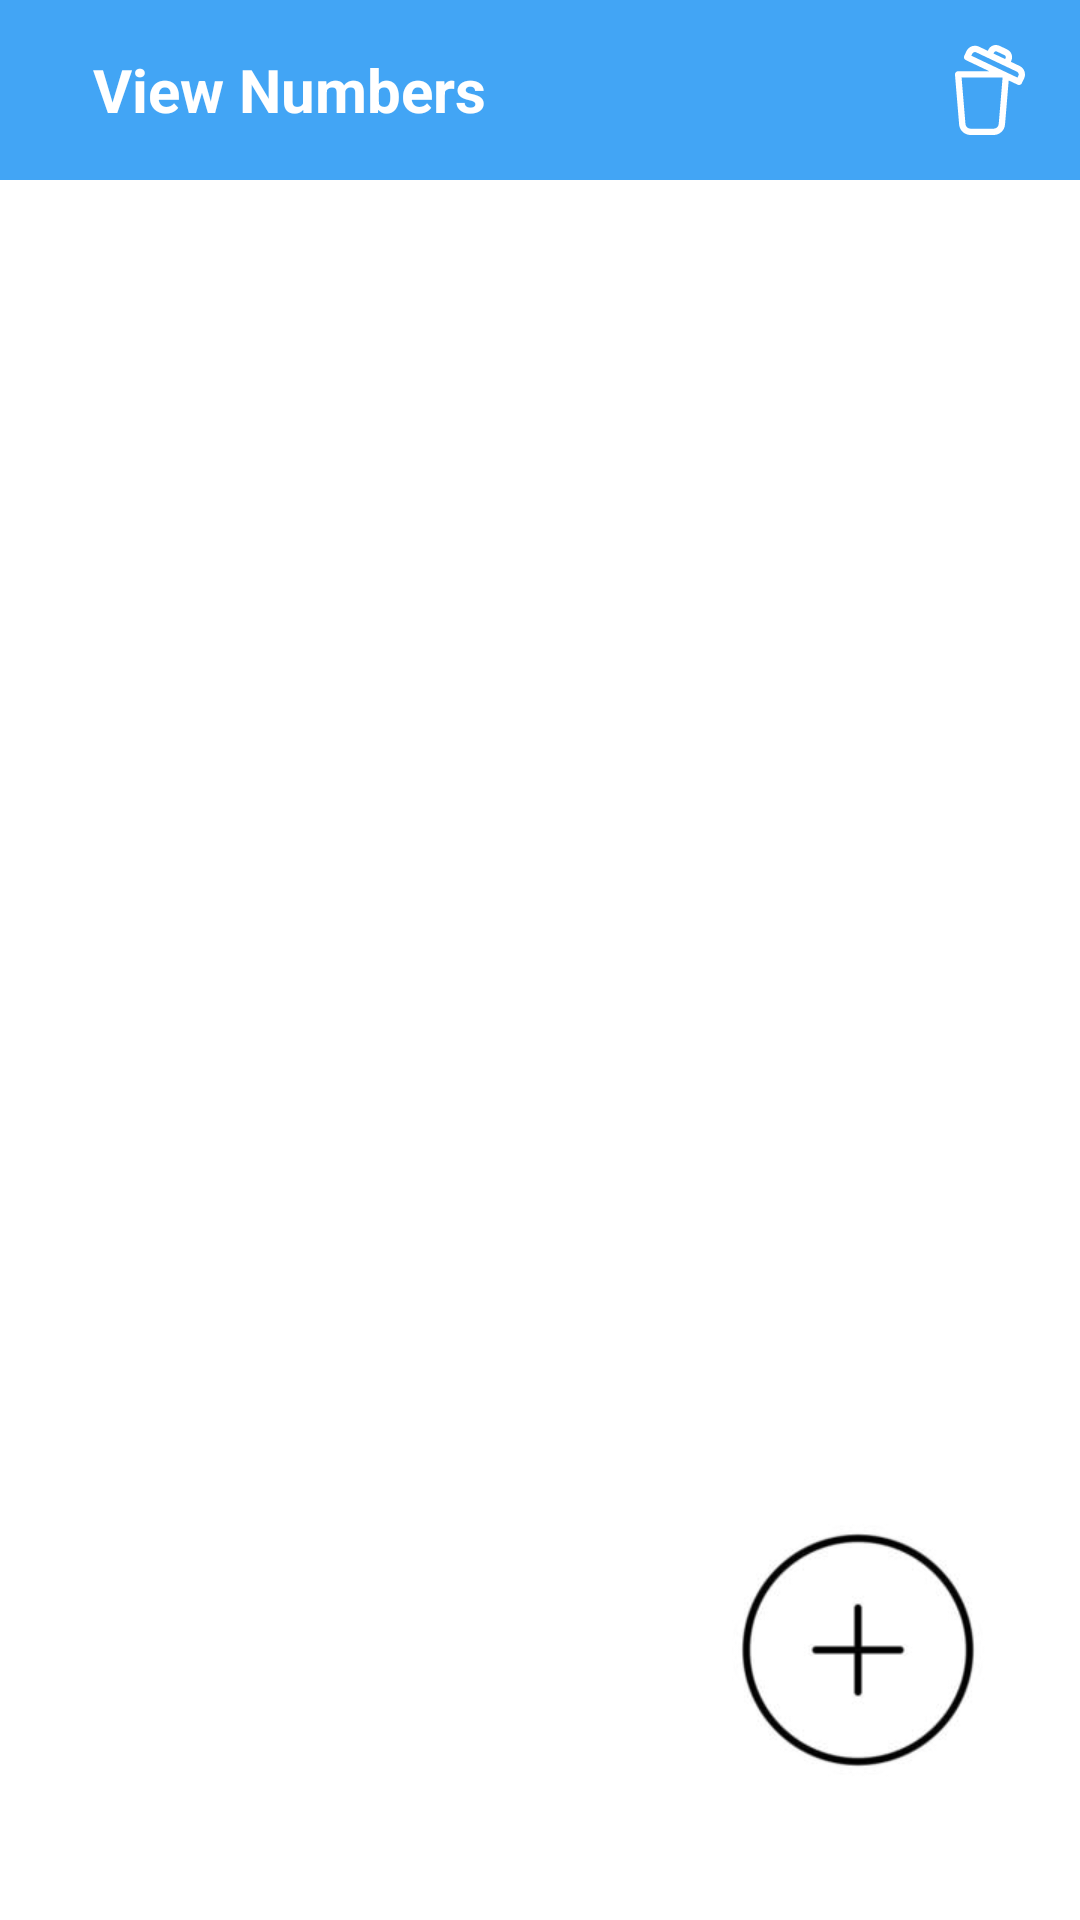

Here is an Android app screen rendered from its layout file. Give the layout XML and the strings, colors and styles it references.
<!-- AndroidManifest.xml: application theme Theme.Miniprj -->
<!-- res/layout/activity_main4.xml -->
<?xml version="1.0" encoding="utf-8"?>
<androidx.constraintlayout.widget.ConstraintLayout xmlns:android="http://schemas.android.com/apk/res/android"
    xmlns:app="http://schemas.android.com/apk/res-auto"
    xmlns:tools="http://schemas.android.com/tools"
    android:layout_width="match_parent"
    android:layout_height="match_parent"
    android:background="@color/cardview_light_background"
    tools:context=".MainActivity4">

    <include layout="@layout/toolbar4"></include>

    <androidx.recyclerview.widget.RecyclerView
        android:id="@+id/recyclerView"
        android:layout_width="match_parent"
        android:layout_height="wrap_content"
        android:padding="20dp"
        android:paddingTop="?attr/actionBarSize"
        app:layout_constraintBottom_toBottomOf="parent"
        app:layout_constraintEnd_toEndOf="parent"
        app:layout_constraintHorizontal_bias="0.0"
        app:layout_constraintStart_toStartOf="parent"
        app:layout_constraintTop_toTopOf="parent"
        app:layout_constraintVertical_bias="0.114" />

    <ImageView
        android:id="@+id/empty_imageview"
        android:layout_width="wrap_content"
        android:layout_height="wrap_content"
        android:layout_marginTop="230dp"
        android:alpha="0.1"
        android:visibility="gone"
        app:layout_constraintEnd_toEndOf="parent"
        app:layout_constraintStart_toStartOf="parent"
        app:layout_constraintTop_toTopOf="parent"
        app:srcCompat="@drawable/img_6" />

    <TextView
        android:id="@+id/no_data"
        android:layout_width="wrap_content"
        android:layout_height="wrap_content"
        android:layout_marginTop="16dp"
        android:text="No Data."
        android:textSize="20sp"
        android:alpha="0.4"
        android:visibility="gone"
        app:layout_constraintEnd_toEndOf="parent"
        app:layout_constraintStart_toStartOf="parent"
        app:layout_constraintTop_toBottomOf="@+id/empty_imageview" />

    <ImageView
        android:id="@+id/imageView2"
        android:layout_width="100dp"
        android:layout_height="100dp"
        android:layout_marginEnd="24dp"
        android:layout_marginBottom="40dp"
        android:clickable="true"
        android:background="@color/cardview_light_background"
        app:layout_constraintBottom_toBottomOf="parent"
        app:layout_constraintEnd_toEndOf="parent"
        app:srcCompat="@drawable/img_6"
        tools:ignore="SpeakableTextPresentCheck" />


</androidx.constraintlayout.widget.ConstraintLayout>
<!-- res/layout/toolbar4.xml (included above) -->
<?xml version="1.0" encoding="utf-8"?>
<RelativeLayout xmlns:android="http://schemas.android.com/apk/res/android"
    xmlns:tools="http://schemas.android.com/tools"
    android:layout_width="match_parent"
    android:layout_height="wrap_content"
    android:background="#42A5F5">
    <RelativeLayout
        android:layout_width="match_parent"
        android:layout_height="wrap_content"
        android:padding="15dp">

        <ImageView
            android:id="@+id/left_icon4"
            android:layout_width="wrap_content"
            android:layout_height="wrap_content"
            android:layout_centerVertical="true"
            android:clickable="true"
            android:src="@drawable/baseline_arrow_back_24"
            tools:ignore="SpeakableTextPresentCheck,TouchTargetSizeCheck"></ImageView>
        <TextView
            android:layout_width="match_parent"
            android:layout_height="wrap_content"
            android:layout_marginStart="16dp"
            android:layout_centerVertical="true"
            android:id="@+id/tect"
            android:layout_toEndOf="@+id/left_icon4"
            android:text="View Numbers"
            android:textStyle="bold"
            android:textColor="@color/white"
            android:textSize="20sp"
            tools:ignore="InvalidId">

        </TextView>

        <ImageView
            android:id="@+id/imageView"
            android:layout_width="wrap_content"
            android:layout_height="wrap_content"
            android:layout_alignEnd="@id/imageViewd"
            android:layout_marginRight="60dp"
            android:src="@drawable/baseline_refresh_24" />

        <ImageView
            android:id="@+id/imageViewd"
            android:layout_width="30dp"
            android:layout_height="30dp"
            android:layout_alignEnd="@id/tect"
            android:src="@drawable/delete_svgrepo_com__2_" />
    </RelativeLayout>

</RelativeLayout>
<!-- resources referenced by this layout -->
<resources>
  <!-- drawable delete_svgrepo_com__2_ (drawable) -->
  <?xml version="1.0" encoding="utf-8"?>
  <vector xmlns:android="http://schemas.android.com/apk/res/android"
      android:width="284.011dp"
      android:height="284.011dp"
      android:viewportWidth="284.011"
      android:viewportHeight="284.011">
  
  
      <path
          android:fillColor="#ffffff"
          android:pathData="M235.732,66.214l-28.006-13.301l1.452-3.057c6.354-13.379,0.639-29.434-12.74-35.789L172.316,2.611 c-6.48-3.079-13.771-3.447-20.532-1.042c-6.76,2.406-12.178,7.301-15.256,13.782l-1.452,3.057L107.07,5.106 c-14.653-6.958-32.239-0.698-39.2,13.955L60.7,34.155c-1.138,2.396-1.277,5.146-0.388,7.644c0.89,2.499,2.735,4.542,5.131,5.68 l74.218,35.25h-98.18c-2.797,0-5.465,1.171-7.358,3.229c-1.894,2.059-2.839,4.815-2.607,7.602l13.143,157.706 c1.53,18.362,17.162,32.745,35.588,32.745h73.54c18.425,0,34.057-14.383,35.587-32.745l11.618-139.408l28.205,13.396 c1.385,0.658,2.845,0.969,4.283,0.969c3.74,0,7.328-2.108,9.04-5.712l7.169-15.093C256.646,90.761,250.386,73.175,235.732,66.214z M154.594,23.931c0.786-1.655,2.17-2.905,3.896-3.521c1.729-0.614,3.59-0.521,5.245,0.267l24.121,11.455 c3.418,1.624,4.878,5.726,3.255,9.144l-1.452,3.057l-36.518-17.344L154.594,23.931z M169.441,249.604 c-0.673,8.077-7.55,14.405-15.655,14.405h-73.54c-8.106,0-14.983-6.328-15.656-14.405L52.35,102.728h129.332L169.441,249.604z M231.62,96.835l-2.878,6.06L83.057,33.701l2.879-6.061c2.229-4.695,7.863-6.698,12.554-4.469l128.661,61.108 C231.845,86.509,233.85,92.142,231.62,96.835z" />
  </vector>
  <!-- drawable img_6: png bitmap (drawable, 10096 bytes) -->
  <style name="Theme.Miniprj" parent="Base.Theme.Miniprj" />
  <style name="Base.Theme.Miniprj" parent="Theme.Material3.DayNight.NoActionBar">
          
          
          <item name="colorPrimary">@color/purple_500</item>
  
  
  
  
  
  
  
  
      </style>
  <!-- not gathered from this repository: default colours our renderer supplied (Android Studio template values) -->
  <color name="purple_500">#FF6200EE</color>
  <color name="white">#FFFFFFFF</color>
</resources>
